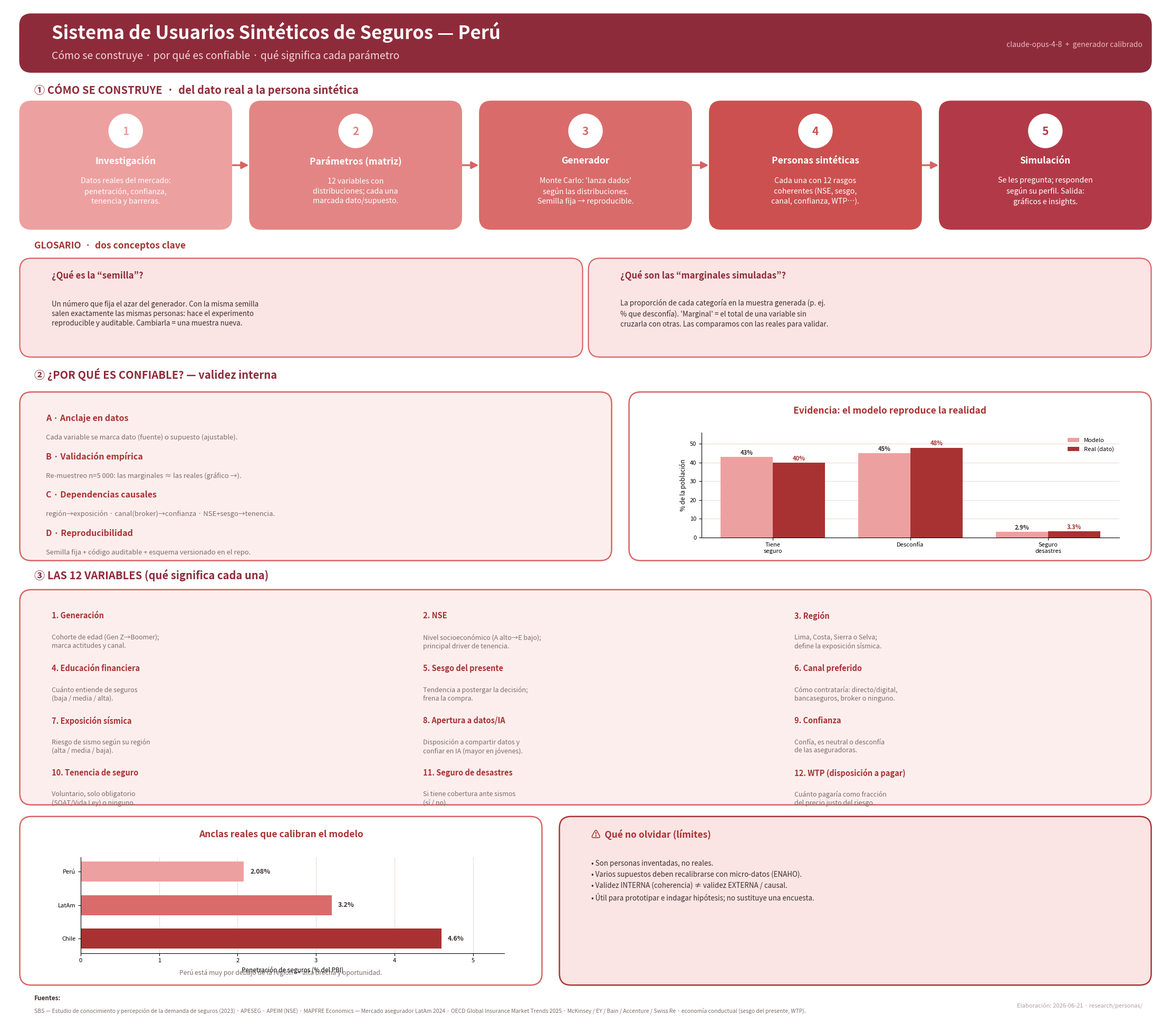

Recreate this plot in Python. (Note: this script raises an exception after producing the figure.)
#!/usr/bin/env python3
"""Lamina v4 (detallada, paleta rojo pastel con degrade) del sistema de
usuarios sinteticos de seguros.

Incluye: pipeline, validez interna + grafico de validacion, glosario (semilla /
marginales simuladas), las 12 variables explicadas, grafico de anclas reales,
limites y referencias. Lienzo alto para evitar solapamientos.

Salida: research/personas/lamina_sistema_usuarios_sinteticos_detalle.png
"""
import matplotlib
matplotlib.use("Agg")
import matplotlib.pyplot as plt
from matplotlib.patches import FancyBboxPatch, FancyArrowPatch, Circle

# --- Paleta: rojo pastel con degrade ---
RED_DEEP = "#8e2b3a"            # encabezados fuertes
RED_GRAD = ["#eda0a0", "#e38585", "#d96b6b", "#cc5050", "#b23a48"]  # claro -> oscuro
RED_LT   = "#fdeeee"           # fondos suaves
RED_LT2  = "#fbe4e4"
RED_MED  = "#d96363"
RED_DK   = "#a83232"
GRIS  = "#3b2f2f"; GRISL = "#7c6c6c"; LINEA = "#efd9d9"; BLANCO = "#ffffff"

W, H = 200.0, 176.0
fig = plt.figure(figsize=(22, 19.4), dpi=140)
fig.patch.set_facecolor(BLANCO)
bg = fig.add_axes([0, 0, 1, 1]); bg.set_xlim(0, W); bg.set_ylim(0, H); bg.axis("off")


def rbox(x, y, w, h, fc, ec=None, lw=1.6):
    bg.add_patch(FancyBboxPatch((x, y), w, h, boxstyle="round,pad=0.5,rounding_size=2.0",
                 linewidth=lw, facecolor=fc, edgecolor=ec or fc, zorder=2))


def arrow(x1, y1, x2, y2, c=RED_MED):
    bg.add_patch(FancyArrowPatch((x1, y1), (x2, y2), arrowstyle="-|>",
                 mutation_scale=20, linewidth=2.4, color=c, zorder=1))


def inset(x0, y0, x1, y1):
    return fig.add_axes([x0 / W, y0 / H, (x1 - x0) / W, (y1 - y0) / H])


# ---------- Titulo ----------
rbox(3, 165, 194, 9, RED_DEEP, ec=RED_DEEP)
bg.text(8, 171.4, "Sistema de Usuarios Sintéticos de Seguros — Perú",
        ha="left", va="center", color="white", fontsize=25, fontweight="bold")
bg.text(8, 167.3, "Cómo se construye · por qué es confiable · qué significa cada parámetro",
        ha="left", va="center", color="#f3d6da", fontsize=14, style="italic")
bg.text(196, 169.2, "claude-opus-4-8  +  generador calibrado", ha="right", va="center",
        color="#e7b9c0", fontsize=10)

# ---------- ① Pipeline ----------
bg.text(5, 161.5, "① CÓMO SE CONSTRUYE  ·  del dato real a la persona sintética",
        ha="left", va="center", color=RED_DEEP, fontsize=14.5, fontweight="bold")
steps = [
    ("1", "Investigación", "Datos reales del mercado:\npenetración, confianza,\ntenencia y barreras."),
    ("2", "Parámetros (matriz)", "12 variables con\ndistribuciones; cada una\nmarcada dato/supuesto."),
    ("3", "Generador", "Monte Carlo: 'lanza dados'\nsegún las distribuciones.\nSemilla fija → reproducible."),
    ("4", "Personas sintéticas", "Cada una con 12 rasgos\ncoherentes (NSE, sesgo,\ncanal, confianza, WTP…)."),
    ("5", "Simulación", "Se les pregunta; responden\nsegún su perfil. Salida:\ngráficos e insights."),
]
w, h, y0 = 35.5, 21, 138
gap = (194 - 5 * w) / 4
x = 3; centers = []
for (num, title, body), col in zip(steps, RED_GRAD):
    rbox(x, y0, w, h, col, ec=col)
    bg.add_patch(Circle((x + w / 2, y0 + h - 4.6), 3.1, facecolor="white", edgecolor=col, lw=2, zorder=3))
    bg.text(x + w / 2, y0 + h - 4.7, num, ha="center", va="center", color=col, fontsize=15, fontweight="bold", zorder=4)
    bg.text(x + w / 2, y0 + h - 9.8, title, ha="center", va="center", color="white", fontsize=12.5, fontweight="bold")
    bg.text(x + w / 2, y0 + 6.0, body, ha="center", va="center", color="white", fontsize=10.2, linespacing=1.4)
    centers.append((x, x + w)); x += w + gap
for i in range(4):
    arrow(centers[i][1] + 0.4, y0 + h / 2, centers[i + 1][0] - 0.4, y0 + h / 2)

# ---------- Glosario: semilla + marginales ----------
bg.text(5, 134.6, "GLOSARIO  ·  dos conceptos clave", ha="left", va="center",
        color=RED_DK, fontsize=12.5, fontweight="bold")
gloss = [
    (3, "¿Qué es la “semilla”?",
     "Un número que fija el azar del generador. Con la misma semilla\n"
     "salen exactamente las mismas personas: hace el experimento\n"
     "reproducible y auditable. Cambiarla = una muestra nueva."),
    (101, "¿Qué son las “marginales simuladas”?",
     "La proporción de cada categoría en la muestra generada (p. ej.\n"
     "% que desconfía). 'Marginal' = el total de una variable sin\n"
     "cruzarla con otras. Las comparamos con las reales para validar."),
]
for gx, head, body in gloss:
    rbox(gx, 116, 96, 16, RED_LT2, ec=RED_MED, lw=1.6)
    bg.text(gx + 5, 129.6, head, ha="left", va="center", color=RED_DEEP, fontsize=12, fontweight="bold")
    bg.text(gx + 5, 123.0, body, ha="left", va="center", color=GRIS, fontsize=9.6, linespacing=1.4)

# ---------- ② Validez (izq) + grafico validacion (der) ----------
bg.text(5, 112.5, "② ¿POR QUÉ ES CONFIABLE? — validez interna", ha="left", va="center",
        color=RED_DEEP, fontsize=14.5, fontweight="bold")
rbox(3, 81, 101, 28, RED_LT, ec=RED_MED, lw=1.8)
pillars = [
    ("A · Anclaje en datos", "Cada variable se marca dato (fuente) o supuesto (ajustable)."),
    ("B · Validación empírica", "Re-muestreo n=5 000: las marginales ≈ las reales (gráfico →)."),
    ("C · Dependencias causales", "región→exposición · canal(broker)→confianza · NSE+sesgo→tenencia."),
    ("D · Reproducibilidad", "Semilla fija + código auditable + esquema versionado en el repo."),
]
py = 105
for head, body in pillars:
    bg.text(7, py, head, ha="left", va="center", color=RED_DK, fontsize=11.5, fontweight="bold")
    bg.text(7, py - 3.3, body, ha="left", va="center", color=GRISL, fontsize=9.4, linespacing=1.3)
    py -= 6.6

rbox(108, 81, 89, 28, BLANCO, ec=RED_MED, lw=1.8)
bg.text(152.5, 106.2, "Evidencia: el modelo reproduce la realidad", ha="center", va="center",
        color=RED_DK, fontsize=12.5, fontweight="bold")
axv = inset(120, 84.5, 192, 102.5)
cats = ["Tiene\nseguro", "Desconfía", "Seguro\ndesastres"]
modelo = [43, 45, 2.9]; real = [40, 48, 3.3]
xs = range(len(cats)); bw = 0.38
axv.bar([i - bw / 2 for i in xs], modelo, bw, label="Modelo", color=RED_GRAD[0])
axv.bar([i + bw / 2 for i in xs], real, bw, label="Real (dato)", color=RED_DK)
for i in xs:
    axv.text(i - bw / 2, modelo[i] + 1.2, f"{modelo[i]}%", ha="center", fontsize=8, color=GRIS, fontweight="bold")
    axv.text(i + bw / 2, real[i] + 1.2, f"{real[i]}%", ha="center", fontsize=8, color=RED_DK, fontweight="bold")
axv.set_xticks(list(xs)); axv.set_xticklabels(cats, fontsize=8.5)
axv.set_ylim(0, 56); axv.set_ylabel("% de la población", fontsize=8.5)
axv.legend(fontsize=8, loc="upper right", frameon=False)
axv.spines[["top", "right"]].set_visible(False); axv.tick_params(labelsize=8)
axv.set_axisbelow(True); axv.grid(axis="y", color=LINEA, lw=0.8)

# ---------- ③ Las 12 variables explicadas ----------
bg.text(5, 78.0, "③ LAS 12 VARIABLES (qué significa cada una)", ha="left", va="center",
        color=RED_DEEP, fontsize=14.5, fontweight="bold")
rbox(3, 39, 194, 36, RED_LT, ec=RED_MED, lw=1.8)
variables = [
    ("Generación", "Cohorte de edad (Gen Z→Boomer);\nmarca actitudes y canal."),
    ("NSE", "Nivel socioeconómico (A alto→E bajo);\nprincipal driver de tenencia."),
    ("Región", "Lima, Costa, Sierra o Selva;\ndefine la exposición sísmica."),
    ("Educación financiera", "Cuánto entiende de seguros\n(baja / media / alta)."),
    ("Sesgo del presente", "Tendencia a postergar la decisión;\nfrena la compra."),
    ("Canal preferido", "Cómo contrataría: directo/digital,\nbancaseguros, broker o ninguno."),
    ("Exposición sísmica", "Riesgo de sismo según su región\n(alta / media / baja)."),
    ("Apertura a datos/IA", "Disposición a compartir datos y\nconfiar en IA (mayor en jóvenes)."),
    ("Confianza", "Confía, es neutral o desconfía\nde las aseguradoras."),
    ("Tenencia de seguro", "Voluntario, solo obligatorio\n(SOAT/Vida Ley) o ninguno."),
    ("Seguro de desastres", "Si tiene cobertura ante sismos\n(sí / no)."),
    ("WTP (disposición a pagar)", "Cuánto pagaría como fracción\ndel precio justo del riesgo."),
]
col_x = [8, 72, 136]
row_y = [71, 62, 53, 44]
for idx, (name, desc) in enumerate(variables):
    cx = col_x[idx % 3]; ry = row_y[idx // 3]
    bg.text(cx, ry, f"{idx+1}. {name}", ha="left", va="center", color=RED_DK, fontsize=10.5, fontweight="bold")
    bg.text(cx, ry - 3.1, desc, ha="left", va="top", color=GRISL, fontsize=9.0, linespacing=1.3)

# ---------- Anclas reales (izq) + limites (der) ----------
rbox(3, 8, 89, 28, BLANCO, ec=RED_MED, lw=1.8)
bg.text(47.5, 33.4, "Anclas reales que calibran el modelo", ha="center", va="center",
        color=RED_DK, fontsize=12.5, fontweight="bold")
axa = inset(13, 13, 86, 29.5)
labels = ["Perú", "LatAm", "Chile"]; vals = [2.08, 3.2, 4.6]
axa.barh(range(3), vals, color=[RED_GRAD[0], RED_GRAD[2], RED_DK], height=0.6)
for i, v in enumerate(vals):
    axa.text(v + 0.08, i, f"{v}%", va="center", fontsize=9, fontweight="bold", color=GRIS)
axa.set_yticks(range(3)); axa.set_yticklabels(labels, fontsize=9)
axa.invert_yaxis(); axa.set_xlim(0, 5.4)
axa.set_xlabel("Penetración de seguros (% del PBI)", fontsize=8.5)
axa.spines[["top", "right"]].set_visible(False); axa.tick_params(labelsize=8)
axa.set_axisbelow(True); axa.grid(axis="x", color=LINEA, lw=0.8)
bg.text(47.5, 9.6, "Perú está muy por debajo de la región → alta brecha y oportunidad.",
        ha="center", va="center", color=GRISL, fontsize=8.8, style="italic")

rbox(96, 8, 101, 28, RED_LT2, ec=RED_DK, lw=1.8)
bg.text(101, 33.4, "⚠  Qué no olvidar (límites)", ha="left", va="center",
        color=RED_DK, fontsize=12.5, fontweight="bold")
bg.text(101, 29.0,
        "• Son personas inventadas, no reales.\n"
        "• Varios supuestos deben recalibrarse con micro-datos (ENAHO).\n"
        "• Validez INTERNA (coherencia) ≠ validez EXTERNA / causal.\n"
        "• Útil para prototipar e indagar hipótesis; no sustituye una encuesta.",
        ha="left", va="top", color=GRIS, fontsize=9.6, linespacing=1.5)

# ---------- Referencias (pequeñas) ----------
bg.text(5, 5.2, "Fuentes:", ha="left", va="center", color=GRIS, fontsize=8.5, fontweight="bold")
bg.text(5, 3.0,
        "SBS — Estudio de conocimiento y percepción de la demanda de seguros (2023) · APESEG · APEIM (NSE) · "
        "MAPFRE Economics — Mercado asegurador LatAm 2024 · OECD Global Insurance Market Trends 2025 · "
        "McKinsey / EY / Bain / Accenture / Swiss Re · economía conductual (sesgo del presente, WTP).",
        ha="left", va="center", color=GRISL, fontsize=7.5)
bg.text(196, 4.0, "Elaboración: 2026-06-21 · research/personas/", ha="right", va="center",
        color="#b39aa0", fontsize=8)

plt.savefig("research/personas/lamina_sistema_usuarios_sinteticos_detalle.png",
            facecolor=BLANCO, bbox_inches="tight")
print("OK")
